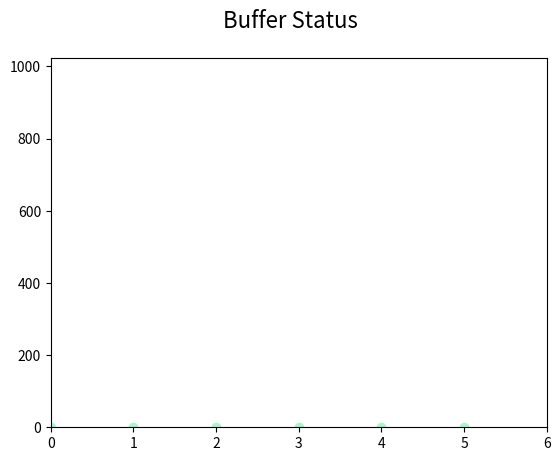

Reproduce this figure in Python. (Note: this script raises an exception after producing the figure.)
import matplotlib.pyplot as plt

plt.ion()
buffers={}

fig, ax = plt.subplots()
lines=[]
for i in range(6):
    line, = ax.plot([i], 0, color = '#A9F5D0', marker='o',markeredgecolor='#A9F5D0', animated=True)
    lines.append(line)

#line, = ax.plot([1,2,3,4,5,6], [1]*6, color = '#A9F5D0', ls='None',marker='o', markeredgecolor='#A9F5D0', animated=True)


plt.suptitle("Buffer Status", size=16)
plt.axis([0, 6, 0, 1024])
fig.canvas.draw()
v = []

#bk = fig.canvas.copy_from_bbox(ax.bbox)
for i in range(1024):
    v.append(i)
    for j in range(6):
        #fig.canvas.restore_region(bk)
        lines[j].set_xdata(j+1)
        lines[j].set_ydata(v[-1])
        ax.draw_artist(lines[j])
    #line.set_ydata(i*6)
    #ax.draw_artist(line)
    fig.canvas.blit(ax.bbox)
        #bk = fig.canvas.copy_from_bbox(ax.bbox)

    #fig.canvas.get_tk_widget().update()
    #fig.canvas.flush_events()
    #plt.pause(0.001)
    #fig.canvas.get_tk_widget().update()
    
plt.ioff()
plt.show()
